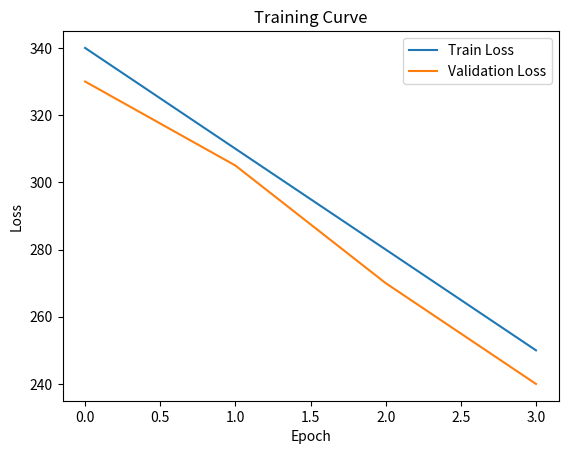

Generate this figure with matplotlib:
import matplotlib.pyplot as plt

train_loss = [340,310,280,250]
val_loss = [330,305,270,240]

plt.plot(train_loss,label="Train Loss")
plt.plot(val_loss,label="Validation Loss")

plt.legend()

plt.xlabel("Epoch")
plt.ylabel("Loss")

plt.title("Training Curve")

plt.show()
